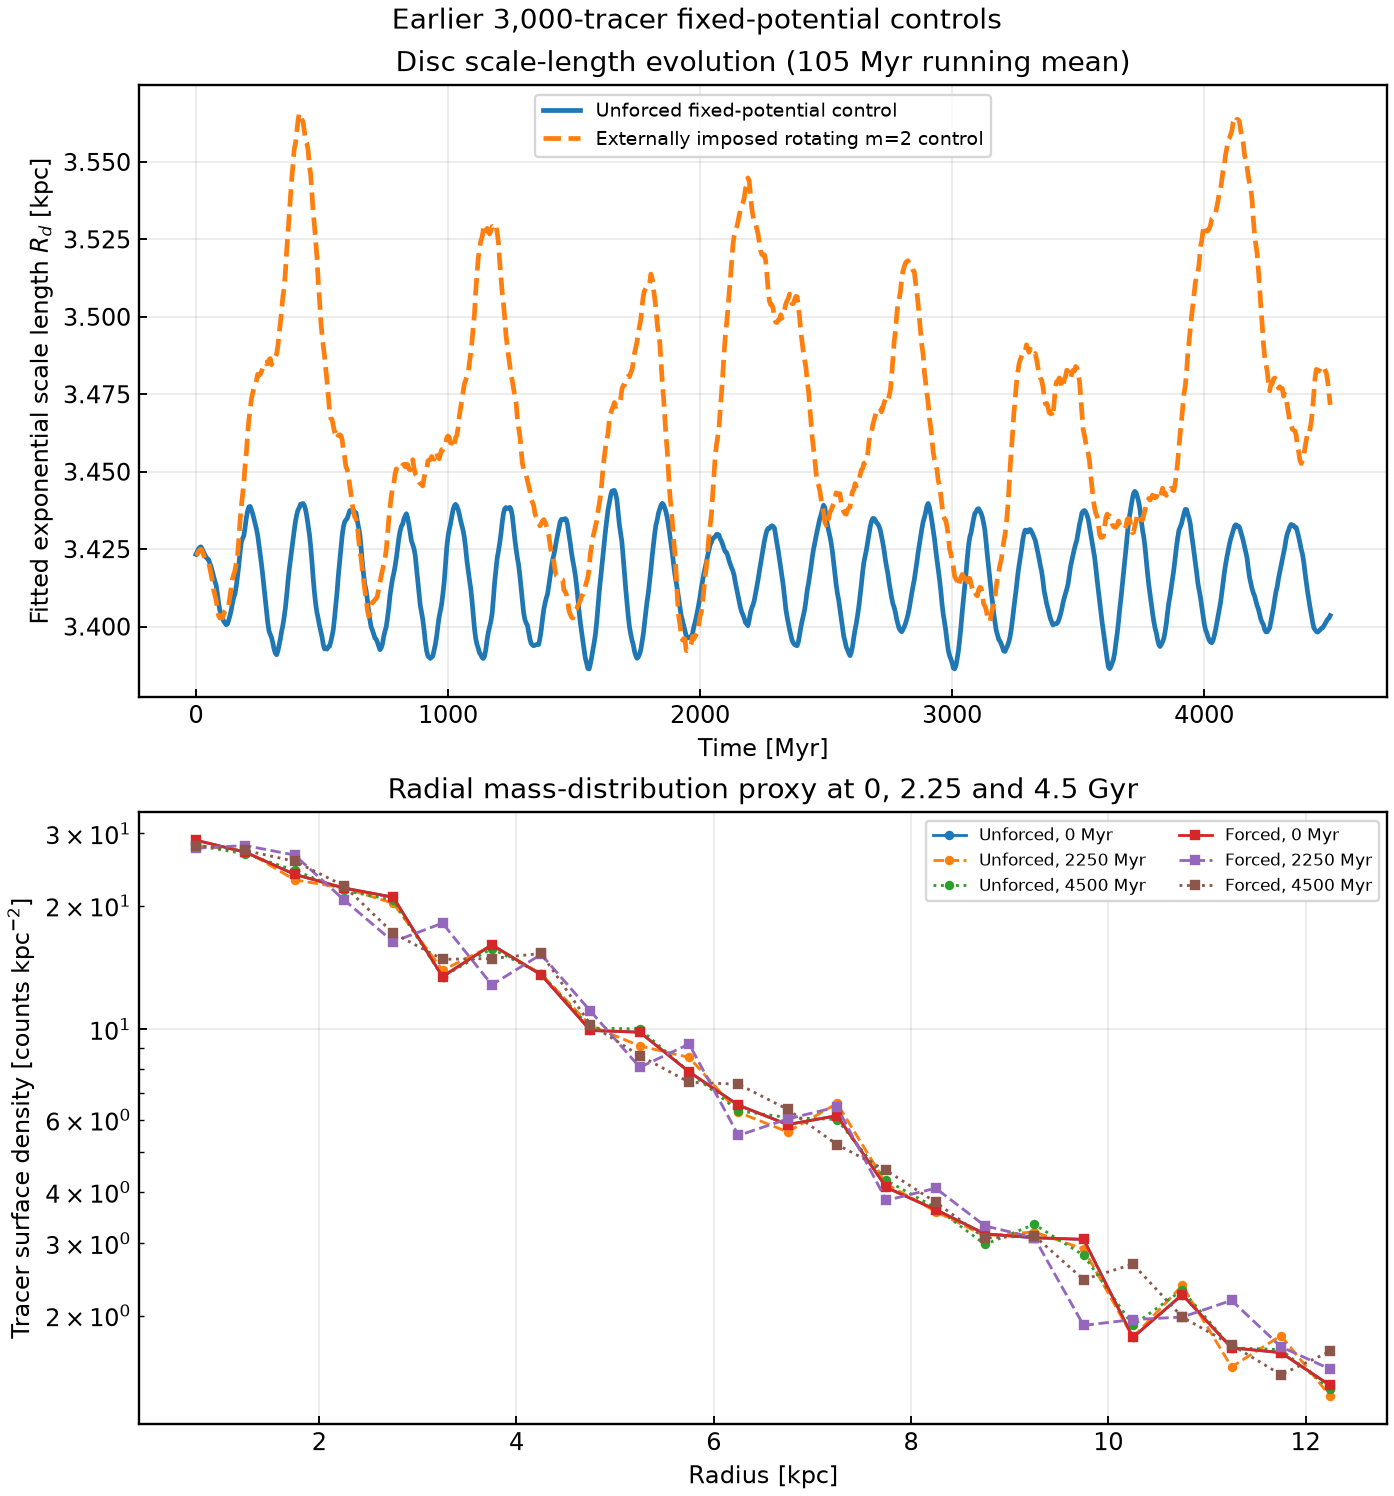

The table this chart was drawn from, first rows:
time_Myr, Rd_unforced_kpc, Rd_forced_kpc, Rd_unforced_105Myr_mean_kpc, Rd_forced_105Myr_mean_kpc
0.00000000, 3.418, 3.418, 3.423, 3.423
5, 3.417, 3.417, 3.424, 3.423
10, 3.418, 3.418, 3.425, 3.424
15, 3.414, 3.414, 3.426, 3.425
20, 3.421, 3.421, 3.426, 3.425
25, 3.441, 3.441, 3.425, 3.424
30, 3.459, 3.459, 3.424, 3.423
35, 3.44, 3.44, 3.423, 3.422
40, 3.429, 3.429, 3.422, 3.421
45, 3.418, 3.413, 3.422, 3.421
50, 3.437, 3.434, 3.422, 3.421
55, 3.436, 3.425, 3.42, 3.419
60, 3.436, 3.436, 3.419, 3.417
65, 3.429, 3.43, 3.418, 3.415
70, 3.422, 3.422, 3.416, 3.412
75, 3.402, 3.404, 3.415, 3.41
80, 3.4, 3.397, 3.413, 3.409
85, 3.4, 3.393, 3.411, 3.406
90, 3.402, 3.405, 3.408, 3.404
95, 3.407, 3.412, 3.405, 3.403
100, 3.411, 3.407, 3.404, 3.403
105, 3.394, 3.383, 3.403, 3.403
110, 3.393, 3.375, 3.402, 3.404
115, 3.386, 3.37, 3.401, 3.405
120, 3.382, 3.358, 3.401, 3.405
125, 3.387, 3.382, 3.401, 3.405
130, 3.413, 3.409, 3.402, 3.407
135, 3.402, 3.402, 3.404, 3.41
140, 3.374, 3.39, 3.405, 3.413
145, 3.38, 3.412, 3.408, 3.415
150, 3.396, 3.426, 3.409, 3.417
155, 3.408, 3.423, 3.411, 3.418
160, 3.415, 3.452, 3.413, 3.42
165, 3.423, 3.454, 3.416, 3.423
170, 3.416, 3.44, 3.42, 3.428
175, 3.428, 3.421, 3.424, 3.434
180, 3.427, 3.44, 3.427, 3.439
185, 3.43, 3.452, 3.428, 3.443
190, 3.437, 3.451, 3.429, 3.446
195, 3.451, 3.466, 3.432, 3.452
200, 3.444, 3.443, 3.435, 3.456
205, 3.435, 3.433, 3.437, 3.462
210, 3.446, 3.431, 3.439, 3.467
215, 3.459, 3.428, 3.439, 3.47
220, 3.461, 3.475, 3.438, 3.473
225, 3.467, 3.489, 3.436, 3.475
230, 3.46, 3.478, 3.435, 3.477
235, 3.436, 3.487, 3.433, 3.478
240, 3.422, 3.482, 3.432, 3.479
245, 3.43, 3.511, 3.429, 3.481
250, 3.445, 3.497, 3.426, 3.481
255, 3.441, 3.548, 3.423, 3.481
260, 3.436, 3.524, 3.42, 3.482
265, 3.418, 3.525, 3.417, 3.483
270, 3.401, 3.522, 3.413, 3.485
275, 3.39, 3.478, 3.409, 3.485
280, 3.394, 3.461, 3.405, 3.485
285, 3.391, 3.451, 3.401, 3.485
290, 3.396, 3.487, 3.399, 3.486
295, 3.393, 3.495, 3.397, 3.487
... 841 more rows
